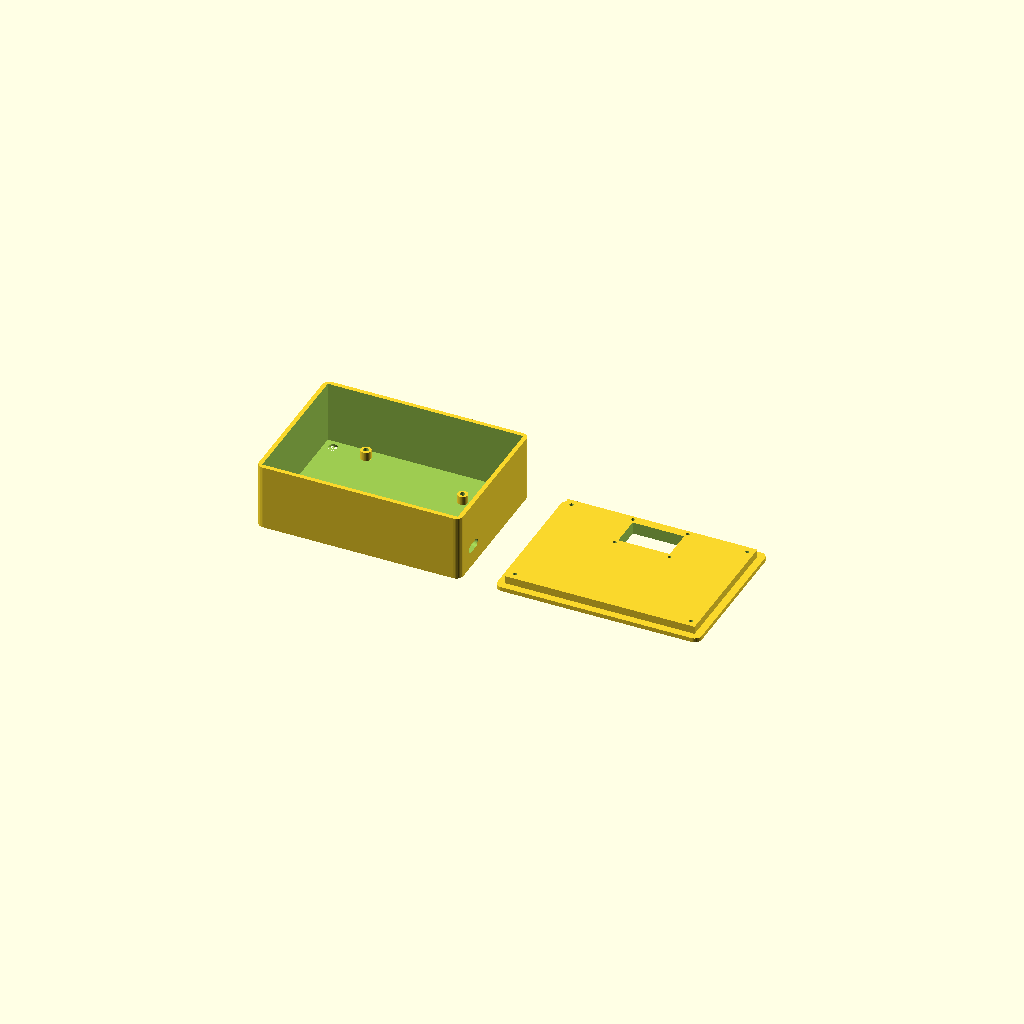
Cell 1 — every parameter at its default value.
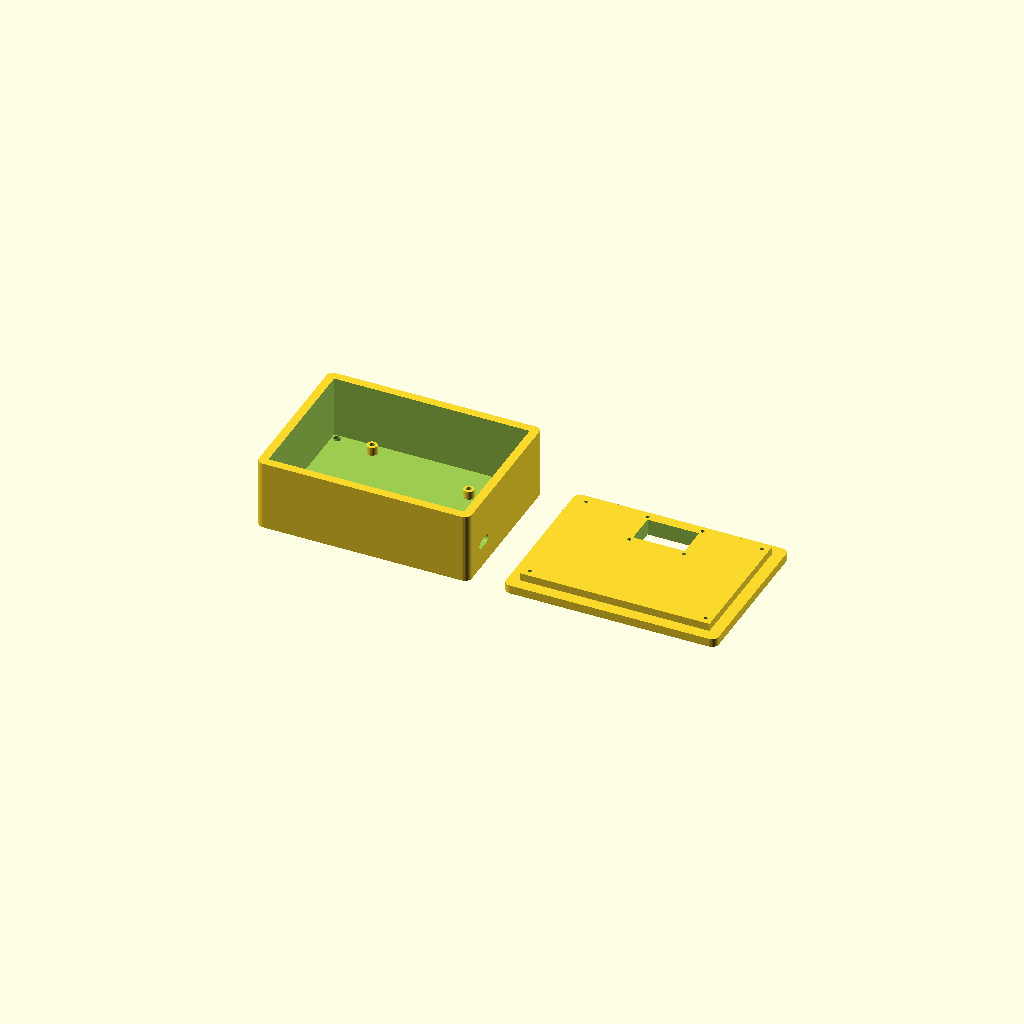
Cell 2: the same model with wall = 5.
All cells are drawn from one camera (rotation 55°, 0°, 25°, orthographic, colour scheme Cornfield), so only the parameter changes between them.
Source of the model, enclosure/enclosure.scad:
// ============================================================
// Netatmo Weather Display Enclosure
// ============================================================
//
// Two printed parts:
//   body  — back shell, screws to wall with 4 × M4 countersunk holes
//   lid   — front face with OLED window, clips into body lip
//
// Hardware layout (inside body, viewed from front):
//
//   ┌──────────────────────────────────────────┐
//   │  ┌─────────────────────────────────┐     │
//   │  │     Arduino Uno R4 WiFi         │     │
//   │  │     68.58 × 53.34 mm            │     │
//   │  │     5 × M3 standoffs            │     │
//   │  └─────────────────────────────────┘     │
//   │  ┌──────────────────┐ ┌──────────────┐   │
//   │  │  LiPo battery    │ │ USB-C charge │◄──┤ USB-C port on right wall
//   │  │  ~50 × 34 × 7 mm│ │ module ~25×18│   │
//   │  └──────────────────┘ └──────────────┘   │
//   └──────────────────────────────────────────┘
//
// Note: The Arduino's own USB-C (for programming/serial) is on the top
// edge of the PCB. Open the lid to reflash; no separate cutout included.
//
// Print settings: 0.2 mm layer height, 3 perimeters, 20 % infill, PETG or PLA
// ============================================================

// ── Tolerances & shell geometry ─────────────────────────────
wall       = 2.5;    // shell wall thickness
corner_r   = 4.0;    // outer corner fillet radius
lip_inset  = 1.5;    // lid lip inset from inner wall face
lip_h      = 4.5;    // lid lip height (drops into body opening)
clearance  = 0.25;   // lid-lip printing tolerance (gap on each side)

// ── Internal cavity ─────────────────────────────────────────
inner_w    = 114;    // width  — Arduino (68.6) + battery + margins
inner_h    = 82;     // height — Arduino (53.4) + battery row + margins
inner_d    = 36;     // depth  — Arduino headers (~12 mm) + battery (7 mm) + wiring

outer_w    = inner_w + 2 * wall;
outer_h    = inner_h + 2 * wall;
outer_d    = inner_d + wall;   // back wall only; front is open for lid

// ── OLED window (SSD1306 128×64, 0.96") ─────────────────────
// Visible display area ≈ 26.5 × 14.7 mm; give 1.5 mm border all round
oled_win_w = 30;
oled_win_h = 18;
oled_cx    = outer_w / 2;                         // centred horizontally
oled_cy    = outer_h - wall - 7 - oled_win_h / 2; // 7 mm gap from top edge

// OLED PCB M2 mounting hole pitch: 32 × 23 mm, centred on window
oled_mnt_dx = 16;    // half of 32 mm
oled_mnt_dy = 11.5;  // half of 23 mm

// ── Arduino standoffs ────────────────────────────────────────
// PCB centred left/right; top of PCB 4 mm from inner top
ard_ox  = wall + (inner_w - 68.58) / 2;
ard_oy  = wall + inner_h - 53.34 - 4;
ard_h   = 5;    // standoff height above inner floor
ard_od  = 6;    // standoff outer diameter
// Mounting holes in mm from PCB bottom-left corner (USB-C edge = top)
ard_holes = [
    [ 2.54,  2.54],   // bottom-left
    [66.04,  7.62],   // bottom-right
    [ 2.54, 50.80],   // top-left
    [66.04, 35.56]    // top-right
];

// ── Wall-mount holes (M4 countersunk) ────────────────────────
mnt_r      = 2.3;    // M4 clearance drill radius
mnt_csk_r  = 4.6;    // countersink radius (fits M4 flat-head)
mnt_csk_h  = 3.5;    // countersink depth
mnt_margin = 8;      // hole centre distance from outer edge

// ── USB-C charger port (right side wall) ─────────────────────
// Charge module sits bottom-right. USB-C receptacle: ≈ 9 × 3.2 mm opening.
// Slot slightly oversized for easy connector insertion.
usbc_slot_w  = 11;   // slot width  (along Y)
usbc_slot_h  = 5;    // slot height (along Z)
usbc_pos_y   = wall + 14;  // centre of slot from bottom of box
usbc_pos_z   = wall + 9;   // centre of slot from back of box

// ────────────────────────────────────────────────────────────
$fn = 48;

// Rounded-corner box: W × H in XY, extruded D along Z
module rbox(w, h, d, r) {
    linear_extrude(d)
        offset(r = r, $fn = 32)
            translate([r, r]) square([w - 2 * r, h - 2 * r]);
}

// Rounded-rectangle slot centred at origin.
// Width (w) along Y, height (h) along Z, depth along +X.
module usbc_slot(w, h, depth) {
    r = h / 2;
    hull()
        for (dy = [-(w / 2 - r), (w / 2 - r)])
            translate([0, dy, 0])
                rotate([0, 90, 0])
                    cylinder(r = r, h = depth, $fn = 24);
}

// ─────────────────────────────────────────────────────────────
// BODY (back shell)
// ─────────────────────────────────────────────────────────────
module body() {
    difference() {
        // Outer shell
        rbox(outer_w, outer_h, outer_d, corner_r);

        // Hollow interior (open at front, +Z direction)
        translate([wall, wall, wall])
            cube([inner_w, inner_h, inner_d + 1]);

        // Lid seat: step at the front opening that the lid lip drops into
        translate([wall + lip_inset, wall + lip_inset, outer_d - lip_h])
            cube([inner_w - 2 * lip_inset, inner_h - 2 * lip_inset, lip_h + 1]);

        // Wall-mount holes — 4 corners, countersunk flush to back face
        for (x = [mnt_margin, outer_w - mnt_margin])
        for (y = [mnt_margin, outer_h - mnt_margin])
            translate([x, y, 0]) {
                cylinder(r = mnt_r,    h = wall + 1);                    // through
                cylinder(r1 = mnt_csk_r, r2 = mnt_r, h = mnt_csk_h);   // countersink
            }

        // USB-C charger port cutout — right side wall
        translate([outer_w - wall - 1, usbc_pos_y, usbc_pos_z])
            usbc_slot(usbc_slot_w, usbc_slot_h, wall + 2);
    }

    // Arduino M3 standoffs (drill/tap M3 after printing, or use heat-set inserts)
    for (h = ard_holes)
        translate([ard_ox + h[0], ard_oy + h[1], wall])
            difference() {
                cylinder(r = ard_od / 2, h = ard_h);
                cylinder(r = 1.5, h = ard_h + 1);   // 3 mm pilot hole for M3 tap
            }
}

// ─────────────────────────────────────────────────────────────
// LID (front face)
// ─────────────────────────────────────────────────────────────
module lid() {
    lip_w = inner_w - 2 * (lip_inset + clearance);
    lip_h_actual = inner_h - 2 * (lip_inset + clearance);

    difference() {
        union() {
            // Face plate
            rbox(outer_w, outer_h, wall, corner_r);
            // Inset lip — snaps into body seat
            translate([wall + lip_inset + clearance, wall + lip_inset + clearance, wall])
                cube([lip_w, lip_h_actual, lip_h]);
        }

        // OLED display window
        translate([oled_cx - oled_win_w / 2, oled_cy - oled_win_h / 2, -1])
            cube([oled_win_w, oled_win_h, wall + lip_h + 2]);

        // OLED PCB M2 mounting holes (32 × 23 mm pitch)
        for (dx = [-oled_mnt_dx, oled_mnt_dx])
        for (dy = [-oled_mnt_dy, oled_mnt_dy])
            translate([oled_cx + dx, oled_cy + dy, -1])
                cylinder(r = 1.1, h = wall + lip_h + 2, $fn = 16);

        // M2 lid retention screws — 4 positions inside the lip corners
        for (x = [wall + lip_inset + clearance + 4, outer_w - wall - lip_inset - clearance - 4])
        for (y = [wall + lip_inset + clearance + 4, outer_h - wall - lip_inset - clearance - 4])
            translate([x, y, -1])
                cylinder(r = 1.1, h = wall + lip_h + 2, $fn = 16);
    }
}

// ─────────────────────────────────────────────────────────────
// Render — body on left, lid on right (exploded view)
// Remove the translate to render only one part for slicing.
// ─────────────────────────────────────────────────────────────
body();
translate([outer_w + 20, 0, 0]) lid();
Customizer parameters (derived from the source; name, type, default, range or options):
wall: number, default 2.5
corner_r: number, default 4
lip_inset: number, default 1.5
lip_h: number, default 4.5
clearance: number, default 0.25
inner_w: number, default 114
inner_h: number, default 82
inner_d: number, default 36
oled_win_w: number, default 30
oled_win_h: number, default 18
oled_mnt_dx: number, default 16
oled_mnt_dy: number, default 11.5
ard_h: number, default 5
ard_od: number, default 6
mnt_r: number, default 2.3
mnt_csk_r: number, default 4.6
mnt_csk_h: number, default 3.5
mnt_margin: number, default 8
usbc_slot_w: number, default 11
usbc_slot_h: number, default 5
